Run: headless pygame with SDL's dummy video driver; simulated clock (each Clock.tick advances the game by its frame time, no real sleeping); random seed 0; keys injected as events and as key.get_pressed() state; no mouse input.
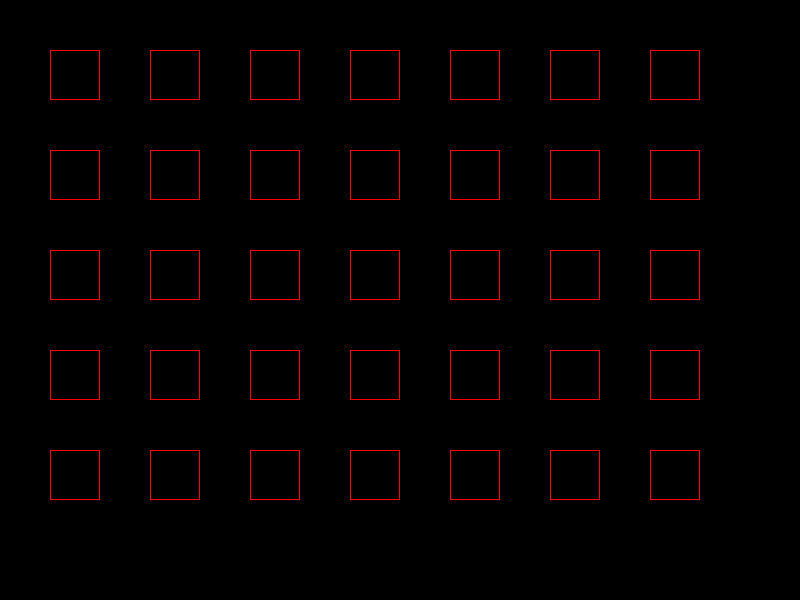
Frame 1 of 4 · flips 1–60 · no input
Frame 2 of 4 · flips 61–180 · tapped SPACE, RETURN · held RIGHT (→), D · screen unchanged from frame 1, image omitted
Frame 3 of 4 · flips 181–300 · held DOWN (↓), S · screen unchanged from frame 2, image omitted
Frame 4 of 4 · flips 301–420 · held LEFT (←), A, UP (↑), W · screen unchanged from frame 3, image omitted

The pygame program that drew these frames:

import pygame

pygame.init()

width = 800
height = 600
rect_w = 50
rect_l = 50

screen = pygame.display.set_mode((width, height))
pygame.display.set_caption("Visualizer")

run = True
while run:
    for event in pygame.event.get():
        if event.type == pygame.QUIT:
            run = False

    for i in range(rect_w, (width-50), 100):
        for j in range(rect_l, (height-50), 100):
            pygame.draw.rect(screen, (255, 0, 0), (i, j, rect_w, rect_l), width=1) # Create Rectangle -> (x, y, width, length)
    # pygame.draw.rect(screen, (255, 0, 0), (150, 50, 100, 100), width=1)

    pygame.display.flip()

pygame.quit()
